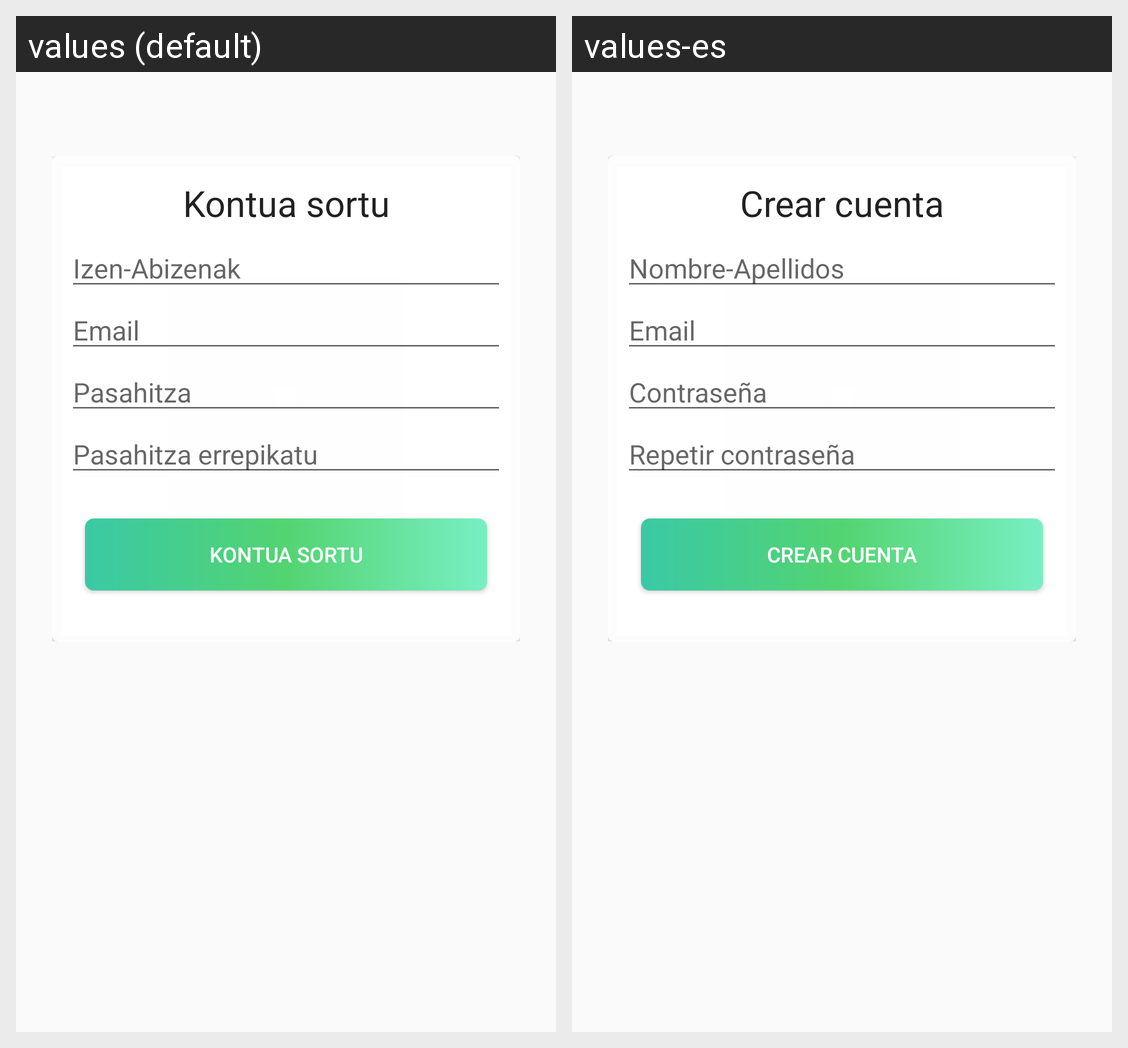

Locale-by-locale string values for the Android screen shown in this grid:
Android screen res/layout/activity_signup.xml rendered under 2 locales, left to right: values (default), values-es. Device: Nexus 5 (rendered at 1080×1920; each locale shown at half size, 540×960, under a caption strip naming it); theme AppTheme.
Strings drawn on this screen, with the default value and each locale's value (text and hints the layout hard-codes, and strings that could not be matched under every locale, appear in the picture but are not listed):

signupheader
  values: Kontua sortu
  values-es: Crear cuenta

name
  values: Izen-Abizenak
  values-es: Nombre-Apellidos

email
  values: Email
  values-es: Email

password
  values: Pasahitza
  values-es: Contraseña

password2
  values: Pasahitza errepikatu
  values-es: Repetir contraseña

createaccount
  values: Kontua sortu
  values-es: Crear cuenta
